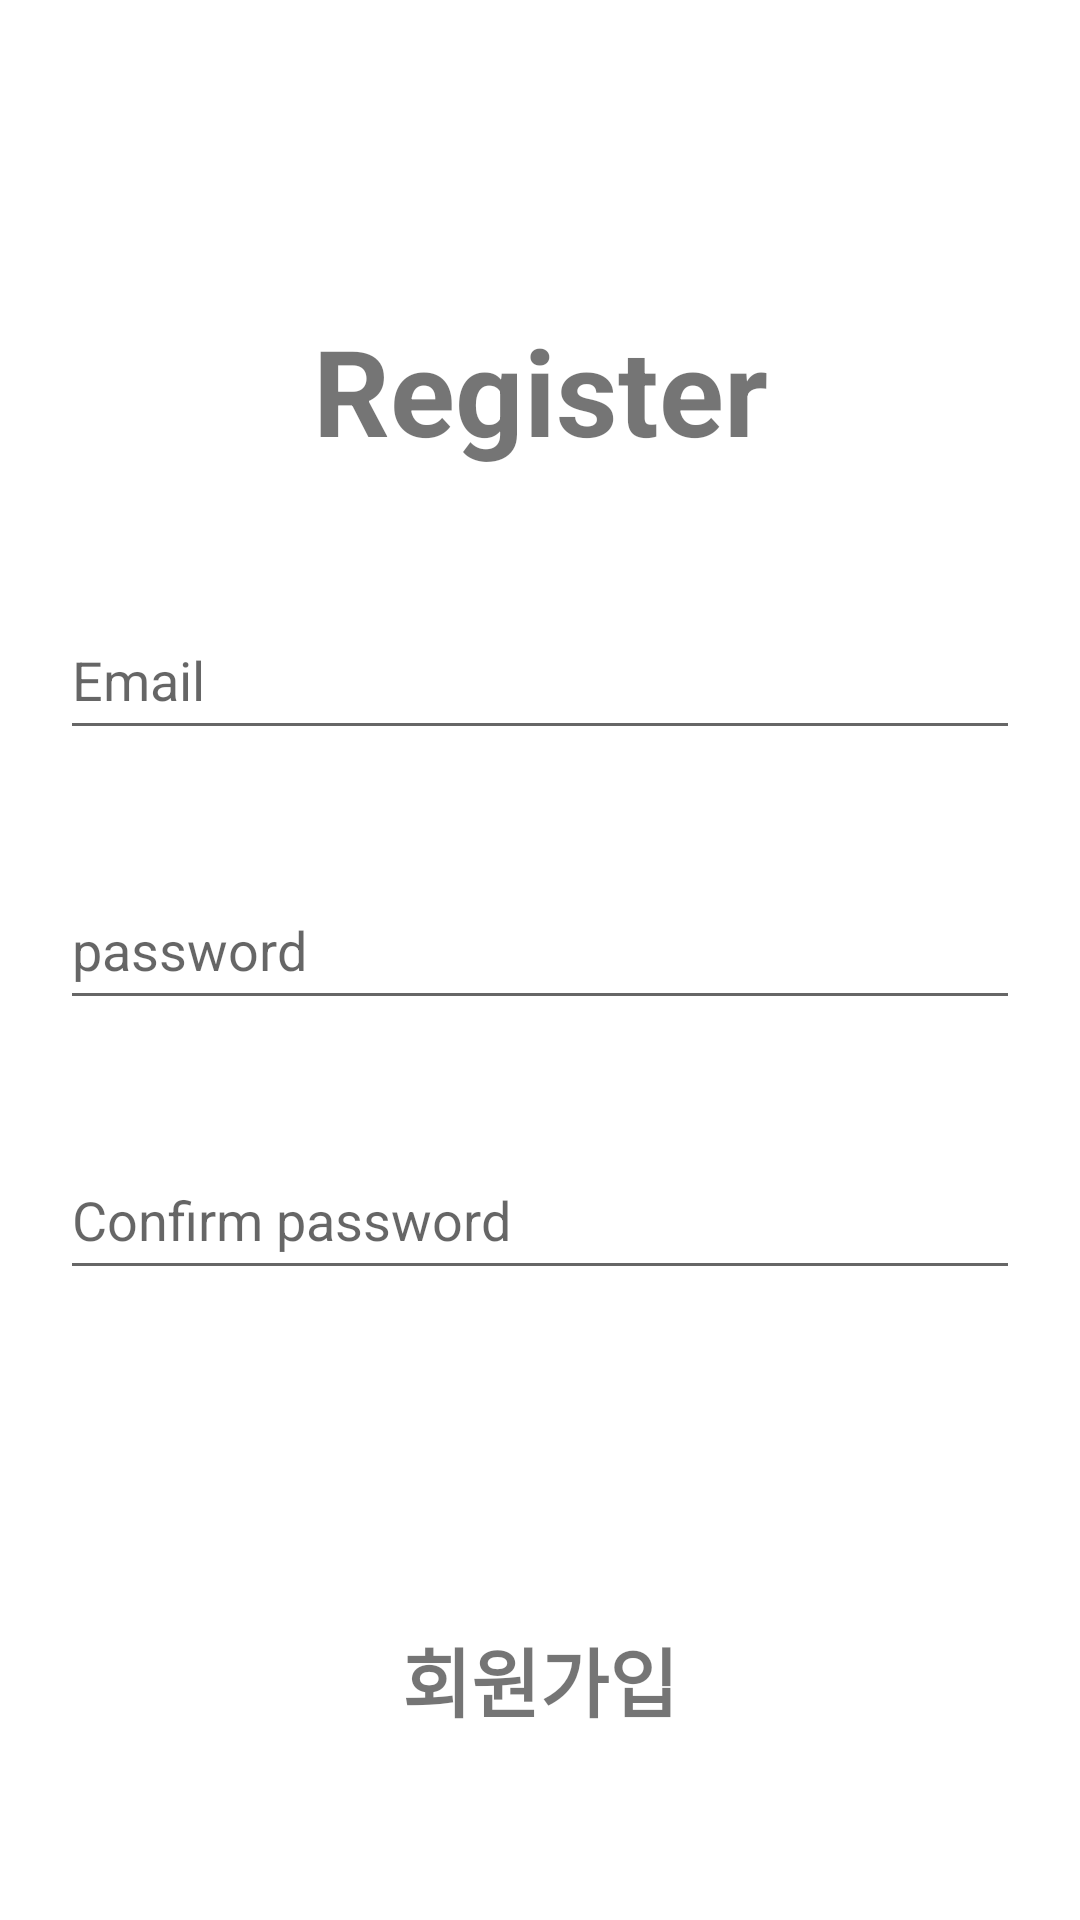

Android layout source for this screen:
<!-- AndroidManifest.xml: application theme AppNoTitleTheme -->
<!-- res/layout/activity_register.xml -->
<?xml version="1.0" encoding="utf-8"?>
<LinearLayout xmlns:android="http://schemas.android.com/apk/res/android"
    xmlns:tools="http://schemas.android.com/tools"
    android:layout_width="match_parent"
    android:layout_height="match_parent"
    android:background="#ffffff"
    android:orientation="vertical"
    tools:context=".View.RegisterActivity">

    <TextView
        android:layout_width="match_parent"
        android:layout_height="60dp"
        android:text="Register"
        android:layout_marginTop="100dp"
        android:layout_marginLeft="20dp"
        android:layout_marginRight="20dp"
        android:layout_marginBottom="20dp"
        android:textSize="40dp"
        android:textStyle="bold"
        android:gravity="center" />

    <EditText
        android:id="@+id/register_email"
        android:hint="Email"
        android:layout_width="match_parent"
        android:layout_height="50dp"
        android:layout_margin="20dp" />

    <EditText
        android:id="@+id/register_pw"
        android:hint="password"
        android:layout_width="match_parent"
        android:layout_height="50dp"
        android:layout_margin="20dp"
        android:inputType="textPassword"/>

    <EditText
        android:id="@+id/register_pwCheck"
        android:hint="Confirm password"
        android:layout_width="match_parent"
        android:layout_height="50dp"
        android:layout_margin="20dp"
        android:inputType="textPassword"/>

    <TextView
        android:id="@+id/register_register_button"
        android:layout_width="match_parent"
        android:layout_height="60dp"
        android:text="회원가입"
        android:layout_marginTop="80dp"
        android:layout_marginLeft="20dp"
        android:layout_marginRight="20dp"
        android:layout_marginBottom="20dp"
        android:textSize="25dp"
        android:textStyle="bold"
        android:gravity="center" />


</LinearLayout>
<!-- resources referenced by this layout -->
<resources>
  <style name="AppNoTitleTheme" parent="Theme.AppCompat.Light.NoActionBar">
          <item name="android:windowNoTitle">true</item>
          <item name="android:windowActionBar">false</item>
      </style>
</resources>
